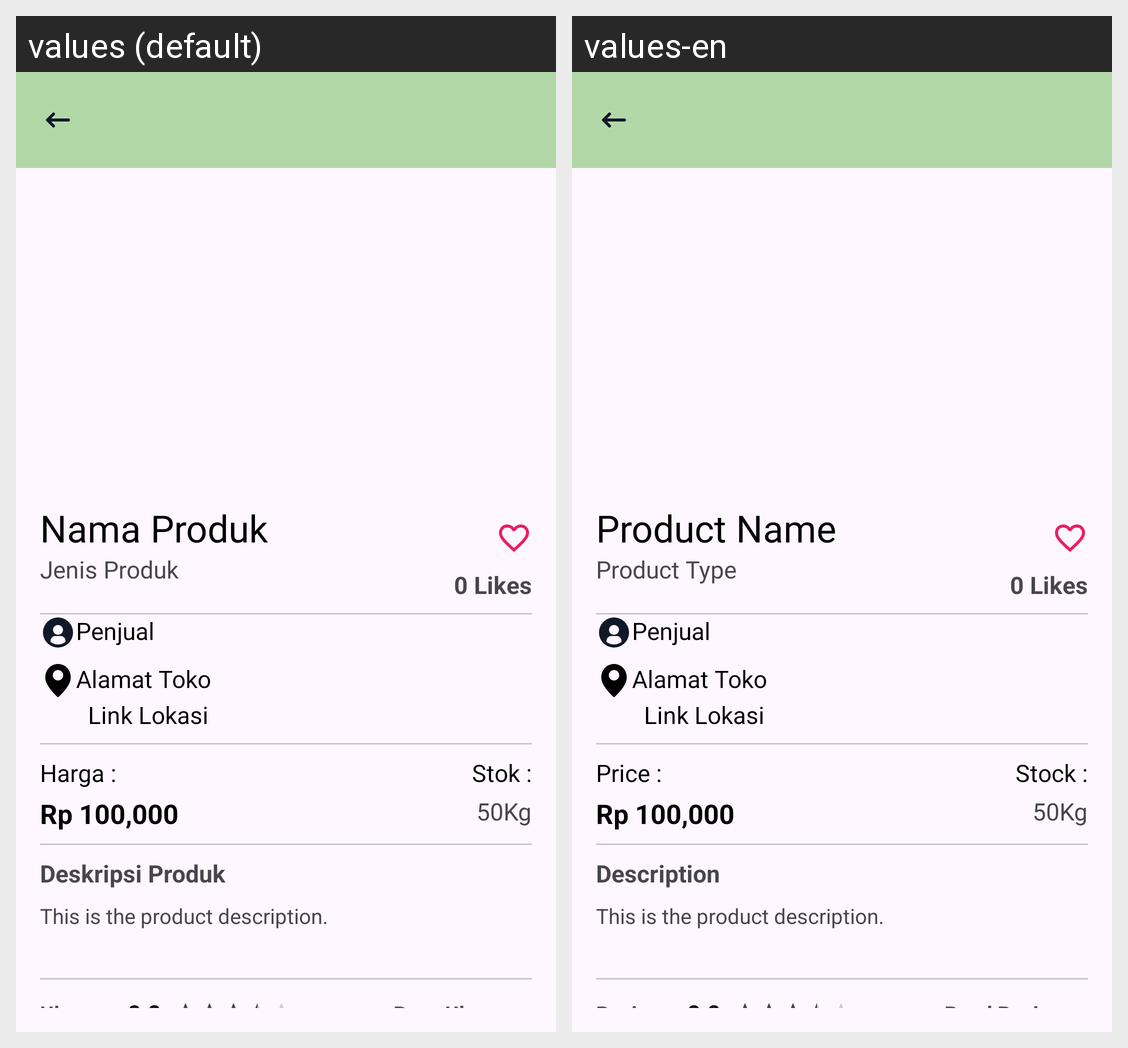

Translations of the strings shown on this Android screen, per locale in the grid:
Android screen res/layout/activity_info_product.xml rendered under 2 locales, left to right: values (default), values-en. Device: Nexus 5 (rendered at 1080×1920; each locale shown at half size, 540×960, under a caption strip naming it); theme Theme.TugasAkhir.
Strings drawn on this screen, with the default value and each locale's value (text and hints the layout hard-codes, and strings that could not be matched under every locale, appear in the picture but are not listed):

nama_produk
  values: Nama Produk
  values-en: Product Name

jenis_produk
  values: Jenis Produk
  values-en: Product Type

harga
  values: Harga :
  values-en: Price :

stok
  values: Stok :
  values-en: Stock :

_50kg
  values: 50Kg
  values-en: 50Kg

deskripsi
  values: Deskripsi Produk
  values-en: Description

ulasan
  values: Ulasan :
  values-en: Review :

baca_ulasan
  values: Baca Ulasan
  values-en: Read Review
